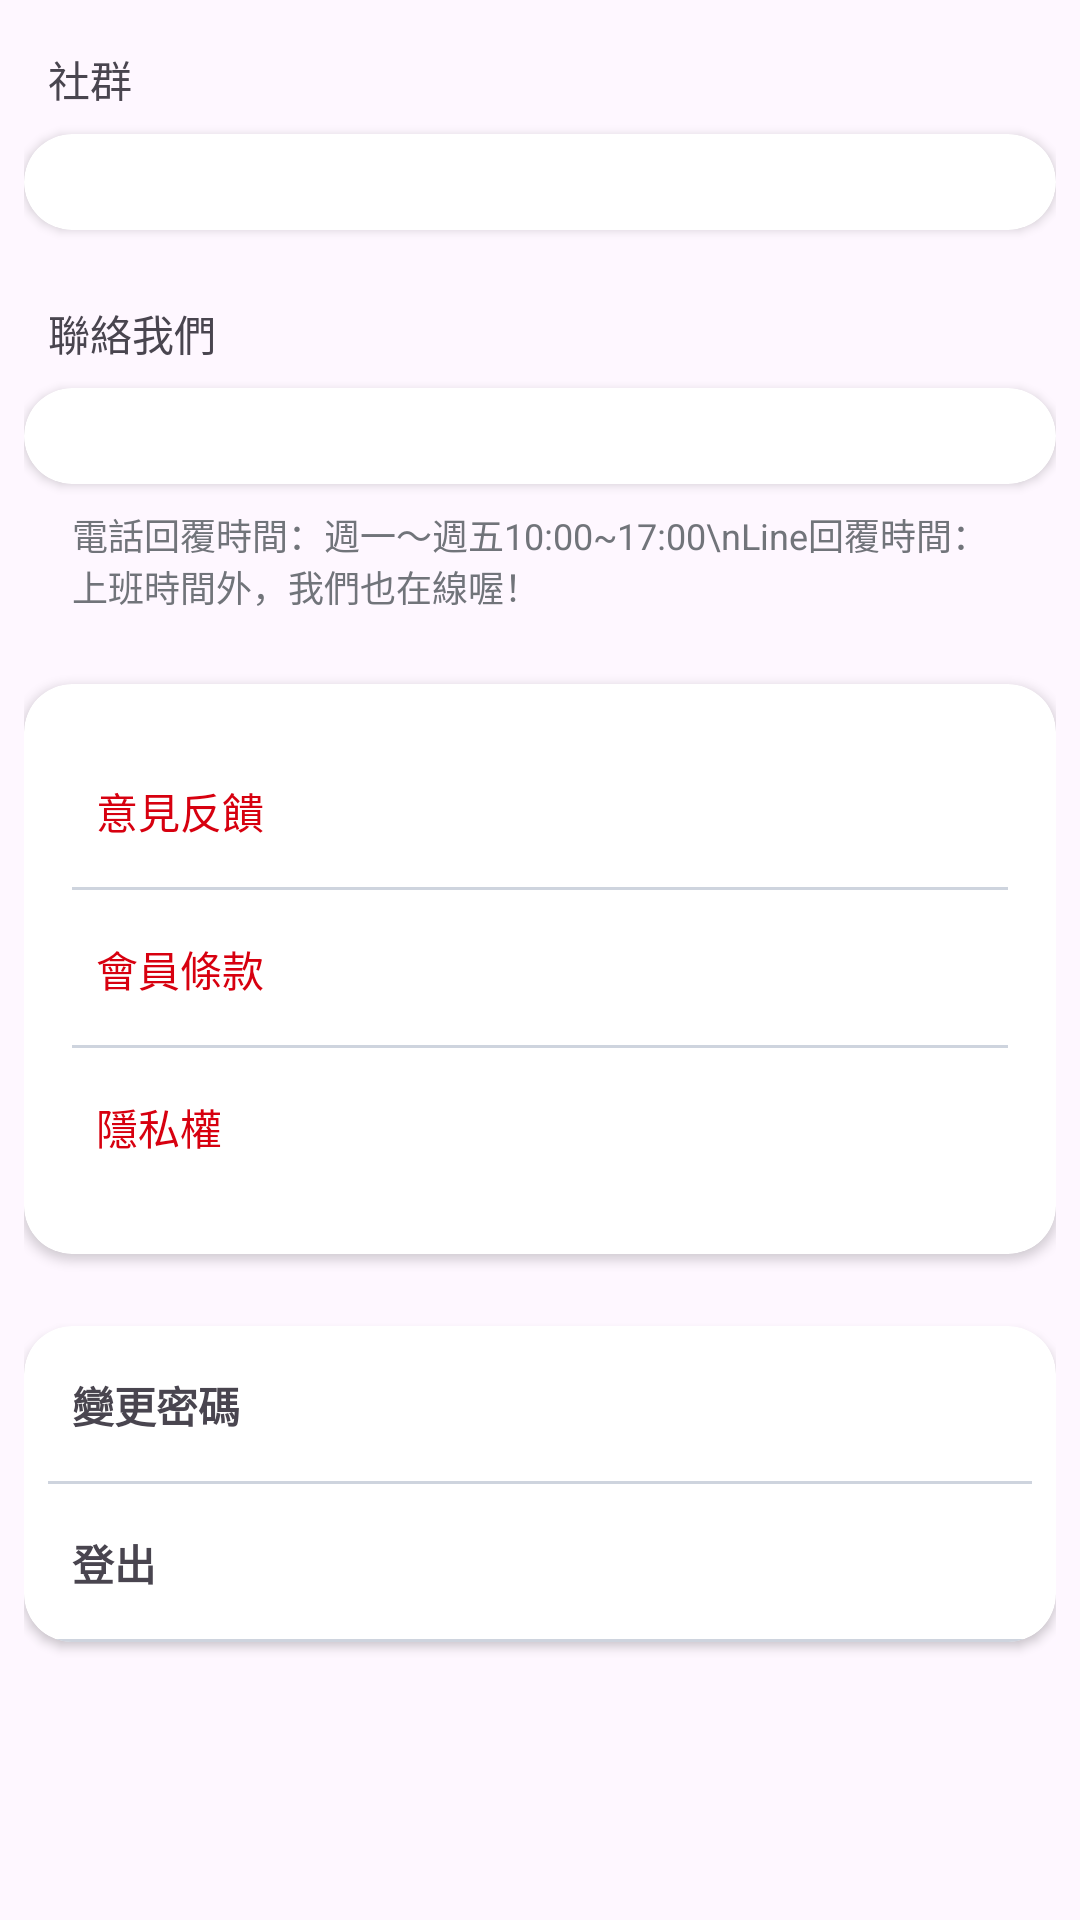

Here is an Android app screen rendered from its layout file. Give the layout XML and the strings, colors and styles it references.
<!-- AndroidManifest.xml: application theme Theme.Abccar -->
<!-- res/layout/fragment_about.xml -->
<?xml version="1.0" encoding="utf-8"?>
<androidx.core.widget.NestedScrollView
    xmlns:android="http://schemas.android.com/apk/res/android"
    xmlns:tools="http://schemas.android.com/tools"
    xmlns:app="http://schemas.android.com/apk/res-auto"
    tools:context=".ui.fragment.AboutFragment"
    android:layout_width="match_parent"
    android:layout_height="match_parent">


    <LinearLayout
        android:layout_width="match_parent"
        android:layout_height="match_parent"
        android:orientation="vertical"
        android:padding="8dp">

        <LinearLayout
            android:layout_width="match_parent"
            android:layout_height="wrap_content"
            android:layout_marginVertical="8dp"
            android:orientation="vertical">

            <TextView
                android:layout_width="match_parent"
                android:layout_height="wrap_content"
                android:paddingHorizontal="8dp"
                android:text="社群"/>

            <androidx.cardview.widget.CardView
                android:layout_width="match_parent"
                android:layout_height="wrap_content"
                android:layout_marginVertical="8dp"
                app:cardCornerRadius="16dp">

                <LinearLayout
                    android:layout_width="match_parent"
                    android:layout_height="wrap_content"
                    android:orientation="vertical"
                    android:padding="16dp"
                    android:paddingHorizontal="8dp">

                    <androidx.recyclerview.widget.RecyclerView
                        android:id="@+id/rvSocialItemList"
                        android:layout_width="match_parent"
                        android:layout_height="wrap_content"/>

                </LinearLayout>


            </androidx.cardview.widget.CardView>

        </LinearLayout>

        <LinearLayout
            android:layout_width="match_parent"
            android:layout_height="wrap_content"
            android:layout_marginVertical="8dp"
            android:orientation="vertical">

            <TextView
                android:layout_width="match_parent"
                android:layout_height="wrap_content"
                android:paddingHorizontal="8dp"
                android:text="聯絡我們"/>

            <androidx.cardview.widget.CardView
                android:layout_width="match_parent"
                android:layout_height="wrap_content"
                android:layout_marginVertical="8dp"
                app:cardCornerRadius="16dp">

                <LinearLayout
                    android:layout_width="match_parent"
                    android:layout_height="wrap_content"
                    android:orientation="vertical"
                    android:padding="16dp"
                    android:paddingHorizontal="8dp">

                    <androidx.recyclerview.widget.RecyclerView
                        android:id="@+id/rvContactUsItemList"
                        android:layout_width="match_parent"
                        android:layout_height="wrap_content"/>

                </LinearLayout>


            </androidx.cardview.widget.CardView>

            <TextView
                android:layout_width="match_parent"
                android:layout_height="wrap_content"
                android:paddingHorizontal="16dp"
                android:textColor="@color/mid_gray"
                android:textSize="12sp"
                android:text="電話回覆時間：週一～週五10:00~17:00\nLine回覆時間：上班時間外，我們也在線喔！"/>

        </LinearLayout>

        <LinearLayout
            android:layout_width="match_parent"
            android:layout_height="wrap_content"
            android:layout_marginVertical="8dp"
            android:orientation="vertical">

            <androidx.cardview.widget.CardView
                android:layout_width="match_parent"
                android:layout_height="wrap_content"
                android:layout_marginVertical="8dp"
                app:cardCornerRadius="16dp">

                <LinearLayout
                    android:layout_width="match_parent"
                    android:layout_height="wrap_content"
                    android:orientation="vertical"
                    android:padding="16dp"
                    android:paddingHorizontal="8dp">

                    <TextView
                        android:id="@+id/tvFeedback"
                        android:layout_width="match_parent"
                        android:layout_height="wrap_content"
                        android:paddingVertical="16dp"
                        android:paddingHorizontal="8dp"
                        android:background="@drawable/bg_bottom_border_light_grey"
                        android:textColor="@color/brand_red"
                        android:text="意見反饋"/>

                    <TextView
                        android:id="@+id/tvTerms"
                        android:layout_width="match_parent"
                        android:layout_height="wrap_content"
                        android:paddingVertical="16dp"
                        android:paddingHorizontal="8dp"
                        android:background="@drawable/bg_bottom_border_light_grey"
                        android:textColor="@color/brand_red"
                        android:text="會員條款"/>

                    <TextView
                        android:id="@+id/tvPrivacy"
                        android:layout_width="match_parent"
                        android:layout_height="wrap_content"
                        android:paddingVertical="16dp"
                        android:paddingHorizontal="8dp"
                        android:textColor="@color/brand_red"
                        android:text="隱私權"/>

                </LinearLayout>


            </androidx.cardview.widget.CardView>

        </LinearLayout>

        <androidx.cardview.widget.CardView
            android:layout_width="match_parent"
            android:layout_height="wrap_content"
            android:layout_marginVertical="8dp"
            app:cardCornerRadius="16dp">

            <LinearLayout
                android:layout_width="match_parent"
                android:layout_height="wrap_content"
                android:orientation="vertical"
                android:paddingHorizontal="8dp">

                <TextView
                    android:id="@+id/tv_editpassword"
                    android:layout_width="match_parent"
                    android:layout_height="wrap_content"
                    android:text="變更密碼"
                    android:textStyle="bold"
                    android:paddingVertical="16dp"
                    android:paddingHorizontal="8dp"
                    android:background="@drawable/bg_bottom_border_light_grey"
                    />

                <TextView
                    android:id="@+id/logout"
                    android:layout_width="match_parent"
                    android:layout_height="wrap_content"
                    android:textStyle="bold"
                    android:text="登出"                        android:paddingVertical="16dp"
                    android:paddingHorizontal="8dp"
                    android:background="@drawable/bg_bottom_border_light_grey"
                    />

            </LinearLayout>


        </androidx.cardview.widget.CardView>


        <androidx.cardview.widget.CardView
            android:layout_width="match_parent"
            android:layout_height="wrap_content"
            app:cardCornerRadius="16dp"
            android:visibility="gone">

            <LinearLayout
                android:layout_width="match_parent"
                android:layout_height="wrap_content"
                android:orientation="vertical"
                android:paddingHorizontal="8dp">

                <TextView
                    android:id="@+id/tvClearOriginalToken"
                    android:layout_width="wrap_content"
                    android:layout_height="wrap_content"
                    android:text="清除OriginalToken"
                    android:layout_marginVertical="8dp"
                    android:padding="8dp"/>

                <TextView
                    android:id="@+id/tvClearAuthToken"
                    android:layout_width="wrap_content"
                    android:layout_height="wrap_content"
                    android:text="清除AuthToken"
                    android:layout_marginVertical="8dp"
                    android:padding="8dp"/>

            </LinearLayout>

        </androidx.cardview.widget.CardView>

    </LinearLayout>

</androidx.core.widget.NestedScrollView>
<!-- resources referenced by this layout -->
<resources>
  <color name="brand_red">#D7000F</color>
  <color name="mid_gray">#71747A</color>
  <!-- drawable bg_bottom_border_light_grey (drawable) -->
  <?xml version="1.0" encoding="utf-8"?>
  <layer-list xmlns:android="http://schemas.android.com/apk/res/android">
  
      <item android:top="-2dp" android:start="-2dp" android:end="-2dp">
          <shape>
              <stroke
                  android:width="1dp"
                  android:color="@color/light_gray"/>
          </shape>
      </item>
  
  </layer-list>
  <style name="Theme.Abccar" parent="Base.Theme.Abccar" />
  <color name="light_gray">#CED4DE</color>
  <style name="Base.Theme.Abccar" parent="Theme.Material3.Light.NoActionBar">
          
          
          <item name="colorPrimary">@color/brand_red</item>
  
      </style>
</resources>
